Labelled photos from "bali-3", an image-classification folder in realtechsupport/c-plus-r. The possible labels are: aroid, cacao, passiflora.

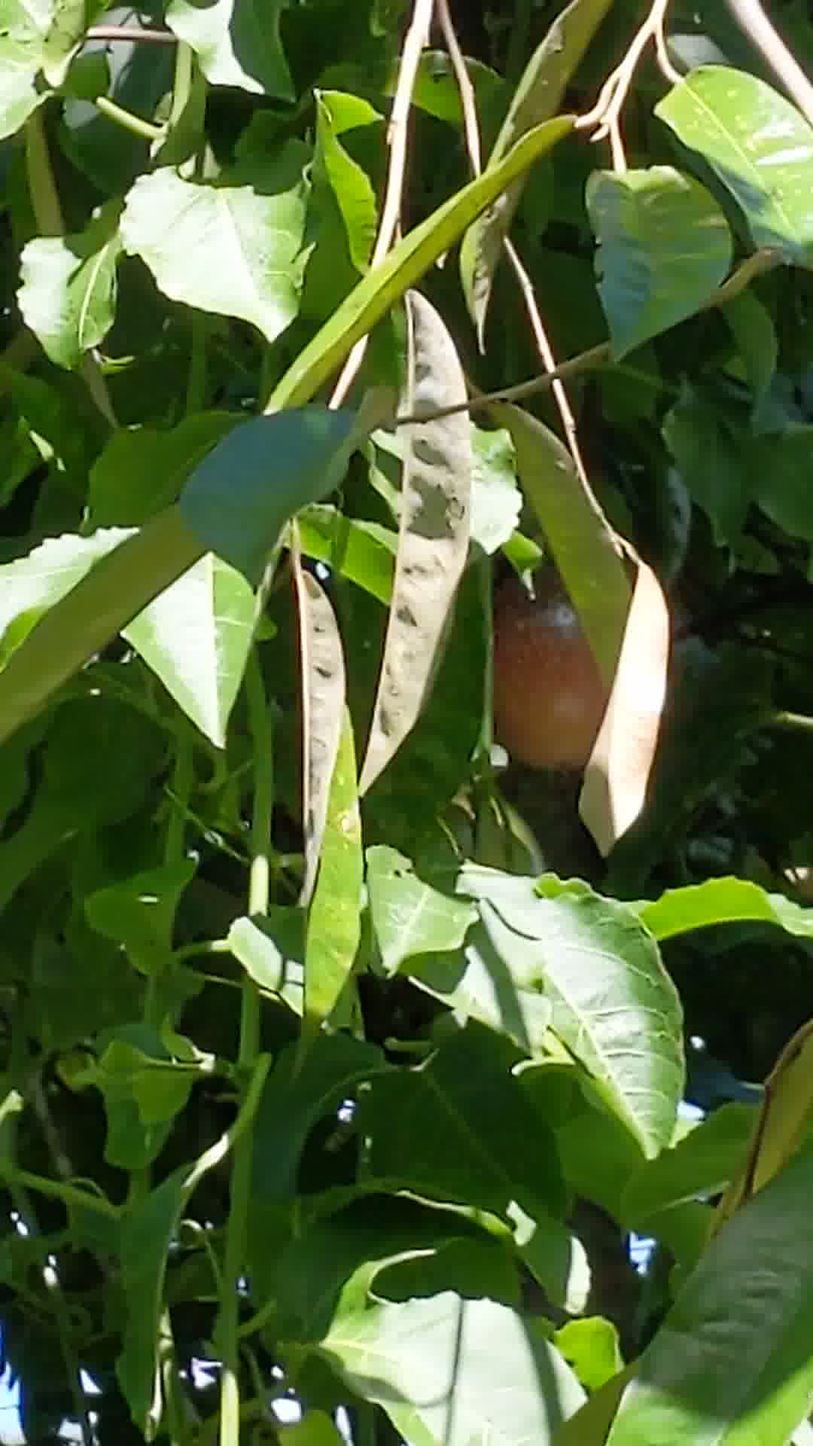
Label: passiflora

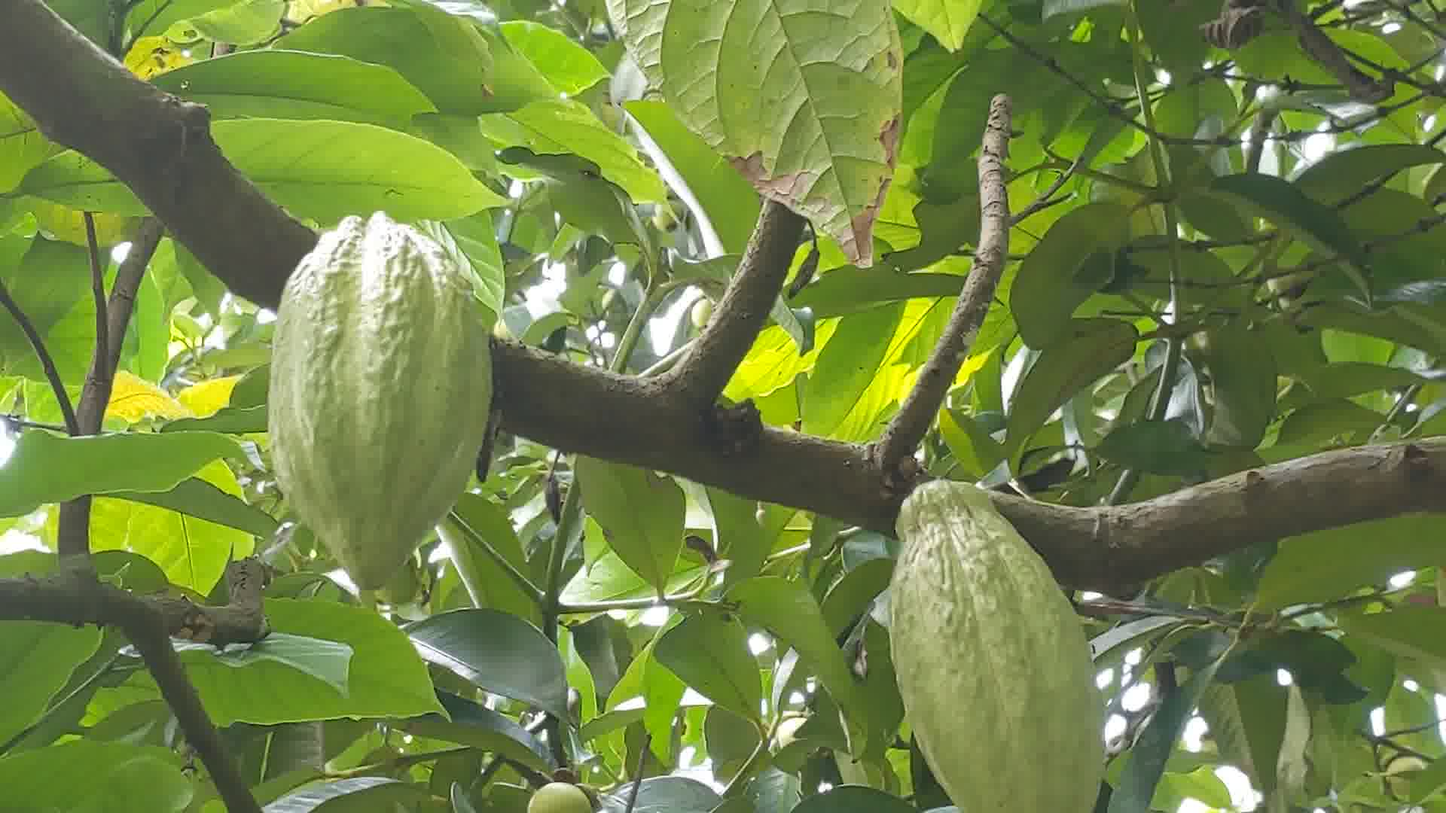
Label: cacao

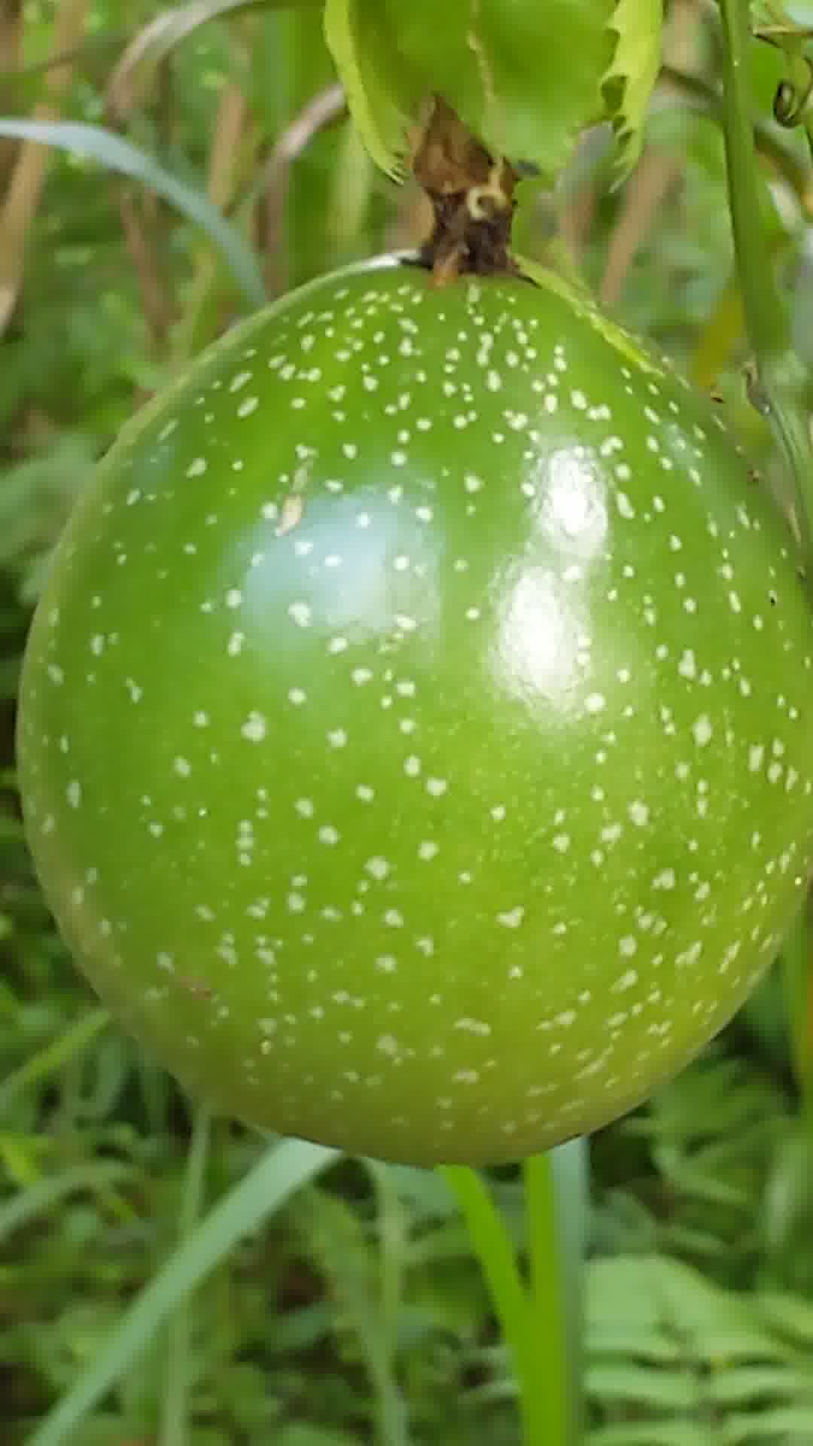
Label: passiflora

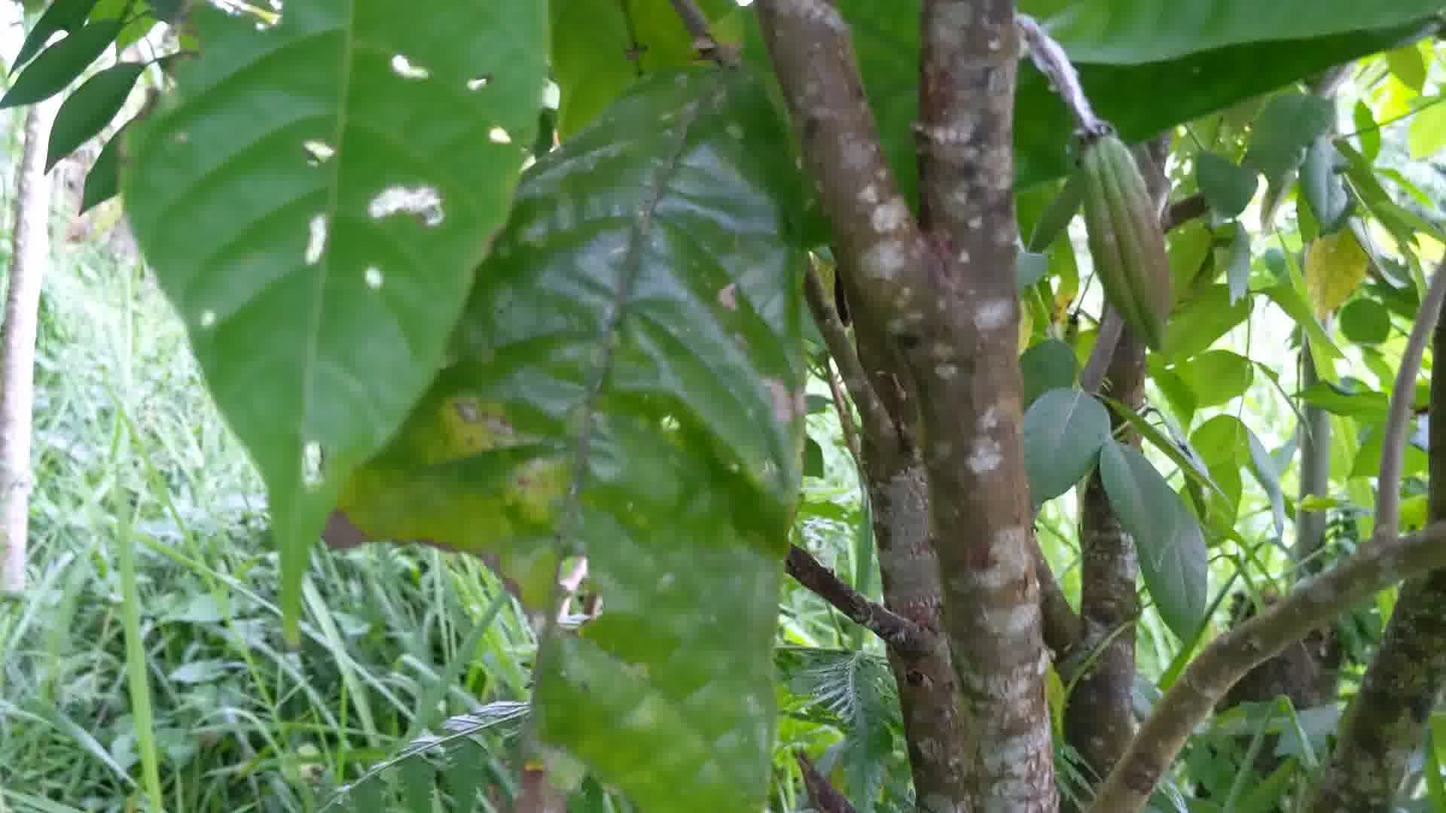
Label: cacao

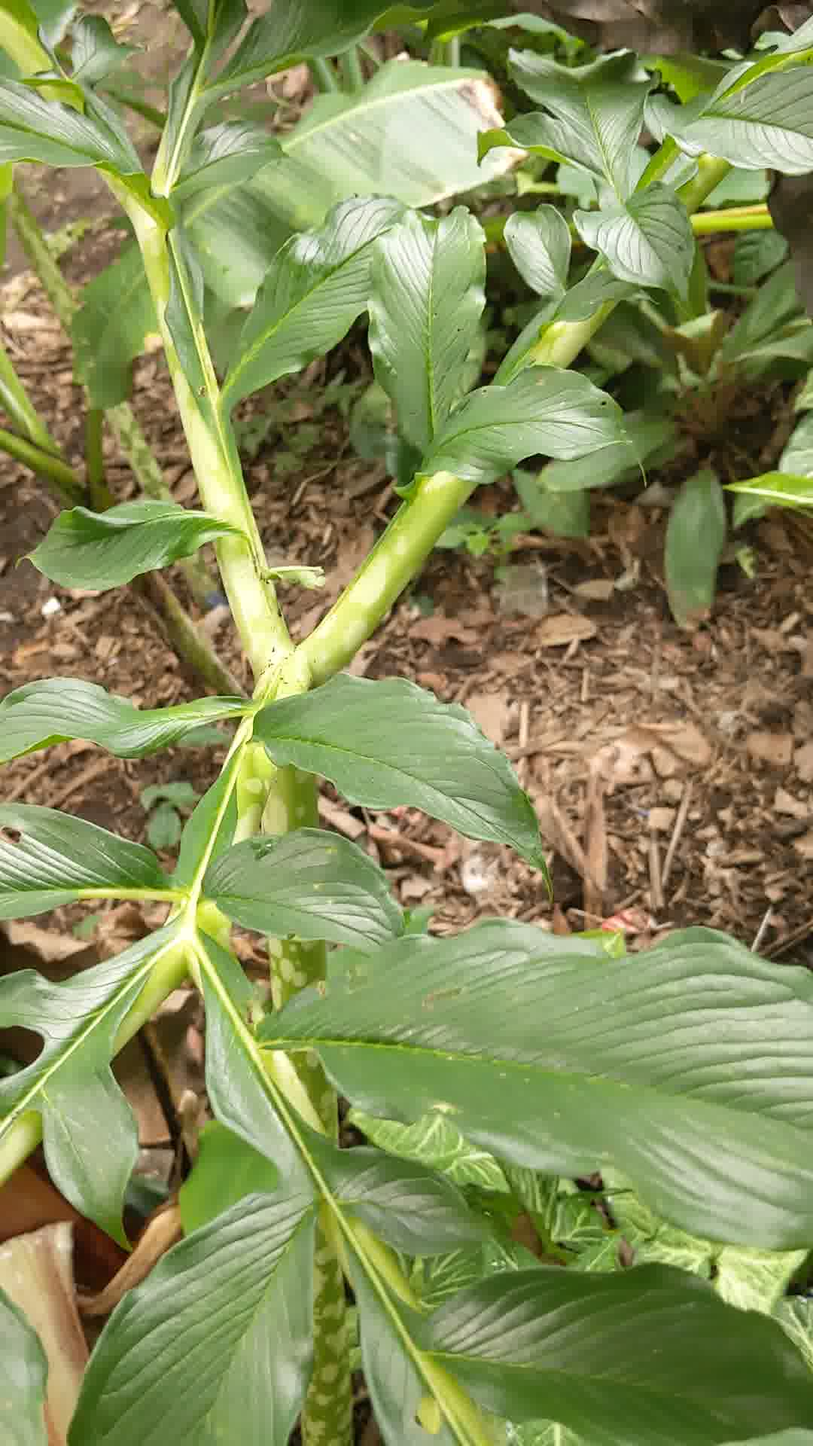
Label: aroid

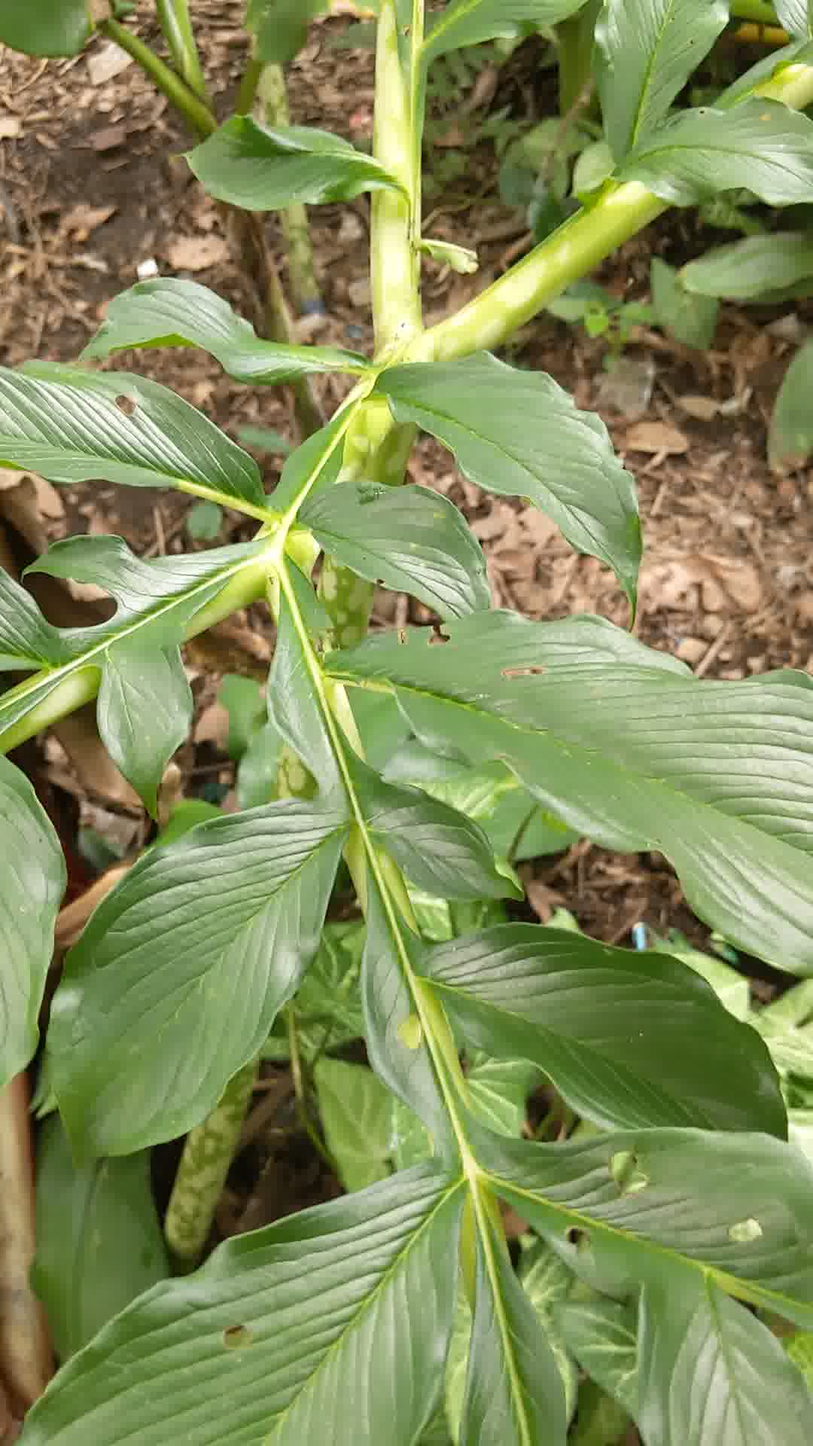
Label: aroid
